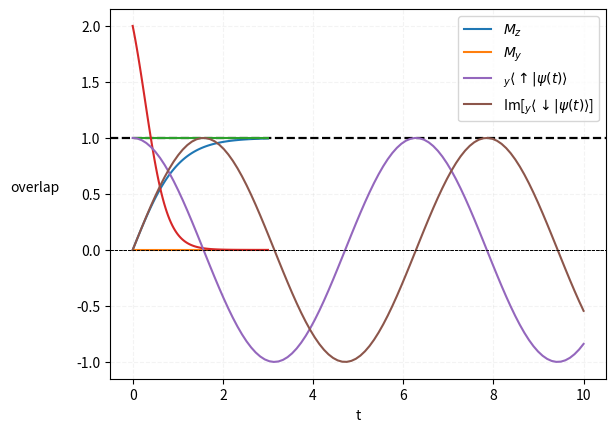

Python code for this plot:
import numpy as np

s_x = np.array([
    [0, 1],
    [1, 0]
])

s_y = np.array([
    [0, -1.0j],
    [1.0j, 0]
])

s_z = np.array([
    [1, 0],
    [0j, -1]
])

# check tracelessness
assert np.trace(s_x) == 0
assert np.trace(s_y) == 0
assert np.trace(s_z) == 0

# check Hermicity
assert np.allclose(s_x.conj().T, s_x)
assert np.allclose(s_y.conj().T, s_y)
assert np.allclose(s_z.conj().T, s_z)

h_z = 1.
H = -h_z * s_z

assert np.allclose(H.conj().T, H) # always check in advance that the Hamiltonian is hermitean

energies, eigenstates = np.linalg.eigh(H)  # we use eigh since Hamiltonian is hermitean by definition

print(energies)
print(eigenstates.T)  # we transpose

assert np.allclose(energies, energies.real)  # note that hermitean matrix can only have real eigenvalues

assert np.isclose(np.dot(eigenstates[:, 0].T.conj(), \
                         eigenstates[:, 1]), 0.0)  # check that the eigenstates are orthogonal

import scipy.linalg

def rho_direct(beta):
    return scipy.linalg.expm(-beta * H) / np.trace(scipy.linalg.expm(-beta * H))

def rho_energies(beta):
    energies, eigenstates = np.linalg.eigh(H)
    Z = np.sum(np.exp(-energies * beta))

    return np.einsum('i,ji,ki->jk', np.exp(-energies * beta), eigenstates, eigenstates) / Z
    # this einsum operation is equivalent to a sum of outer products of individual eigenstates

for beta in np.linspace(0., 1., 100):
    assert np.allclose(rho_direct(beta), rho_energies(beta))

def M_z(beta):
    return np.trace(rho_energies(beta).dot(s_z))

def M_y(beta):
    return np.trace(rho_energies(beta).dot(s_y))

betas = np.linspace(0, 3, 100)
Mzs = np.array([M_z(beta) for beta in betas])
Mys = np.array([M_y(beta) for beta in betas])
assert np.allclose(Mzs.real, Mzs)  # note that observables can only have real expectation values!
assert np.allclose(Mys.real, Mys)

import matplotlib.pyplot as plt
plt.plot(betas, Mzs.real, label = r'$M_z$')
plt.plot(betas, Mys.real, label = r'$M_y$')
plt.xlabel(r'$\beta$ = 1/T')
plt.ylabel(r'$M$',rotation=0,labelpad=10)
plt.axhline(1.0, color='black', ls='--', lw=1.6)
plt.grid(True, alpha=0.15, ls='--')
plt.legend()

def two_spin_hamiltonian(lmbd):
    return lmbd * (np.kron(s_x, s_x) + np.kron(s_y, s_y)) + np.kron(s_z, s_z)

H_Ising = two_spin_hamiltonian(0.0)
H_Heisenberg = two_spin_hamiltonian(1.0)

assert np.allclose(H_Ising.conj().T, H_Ising)
assert np.allclose(H_Heisenberg.conj().T, H_Heisenberg)

assert np.allclose(H_Ising, np.diag(np.diag(H_Ising)))  # indeed diagonal

print(np.diag(H_Ising).real)  # up-down and down-up states have energies -1, while up-up and down-down have energies +1.

energies, eigenstates = np.linalg.eigh(H_Ising)

# construct operators measuring local spin. they must be 4x4 matrices
sigma_1_z = np.kron(s_z, np.eye(2)) # tensor product of s_z and the 2x2 identity matrix
sigma_2_z = np.kron(np.eye(2), s_z) # tensor product of the 2x2 identity matrix and s_z

for i, eigenstate in enumerate(eigenstates.T):
    print('<psi_{:d}|s_z^1|psi_{:d}> = {:.3f}, <psi_{:d}|s_z^2|psi_{:d}> = {:.3f}'.format(i, \
        i, np.dot(eigenstate.conj().T, sigma_1_z.dot(eigenstate)).real, i, i, np.dot(eigenstate.conj().T, sigma_2_z.dot(eigenstate)).real))

energies, eigenstates = np.linalg.eigh(H_Heisenberg)
print('energies =', energies)

print('ground state =', eigenstates[:, 0])
print('1st excited state =',eigenstates[:,1])
print('2nd excited state =',eigenstates[:,2])
print('3rd excited state =',eigenstates[:,3])

# construct operators measuring local spin. they must always be represented by 4x4 matrices.
sigma_1_z = np.kron(s_z, np.eye(2))
sigma_2_z = np.kron(np.eye(2), s_z)

for i, eigenstate in enumerate(eigenstates.T):
    print('<psi_{:d}|s_z^1|psi_{:d}> = {:.3f}, <psi_{:d}|s_z^2|psi_{:d}> = {:.3f}'.format(i, \
        i, np.dot(eigenstate.conj().T, sigma_1_z.dot(eigenstate)).real, \
        i, i, np.dot(eigenstate.conj().T, sigma_2_z.dot(eigenstate)).real))

import scipy.linalg

def rho_direct(beta):
    return scipy.linalg.expm(-beta * H_Heisenberg) / np.trace(scipy.linalg.expm(-beta * H_Heisenberg))

def rho_energies(beta):
    energies, eigenstates = np.linalg.eigh(H_Heisenberg)
    Z = np.sum(np.exp(-energies * beta))

    return np.einsum('i,ji,ki->jk', np.exp(-energies * beta), eigenstates, eigenstates) / Z

for beta in np.linspace(0., 1., 100):
    assert np.allclose(rho_direct(beta), rho_energies(beta))

# Magnetic susceptibility associated with spin 1
def chi(beta):
    return np.trace(rho_energies(beta).dot(sigma_1_z).dot(sigma_1_z))

betas = np.linspace(0, 3, 100)
chis_oneSpin = np.array([chi(beta) for beta in betas])
assert np.allclose(chis_oneSpin.real, chis_oneSpin)  # note that observables can only have real expectation values!

import matplotlib.pyplot as plt
plt.plot(betas, chis_oneSpin.real)
plt.xlabel(r'$\beta = 1/T$')
plt.ylabel(r'$\chi^i$',labelpad = 10, rotation = 0)
plt.axhline(0.0, color='black', ls='--', lw=0.6)
plt.grid(True, alpha=0.15, ls='--')
#plt.legend()

def chi(beta):
    return np.trace(rho_energies(beta).dot(sigma_1_z + sigma_2_z).dot(sigma_2_z + sigma_1_z))


betas = np.linspace(0, 3, 100)
chis = np.array([chi(beta) for beta in betas])
assert np.allclose(chis.real, chis)  # note that observables can only have real expectations!



import matplotlib.pyplot as plt
plt.plot(betas, chis.real)
plt.xlabel(r'$\beta = 1/T$')
plt.ylabel(r"$\langle (\hat M^{tot}_z)^2 \rangle$", labelpad = 30, rotation = 0)
plt.axhline(0.0, color='black', ls='--', lw=0.6)
plt.grid(True, alpha=0.15, ls='--')
#plt.legend()


# Let us check all this numerically!
up_y = np.array([1, 1.0j]) / np.sqrt(2)
down_y = np.array([1, -1.0j]) / np.sqrt(2)

# H was already defined as H = -h_z * s_z at the top of this page.
def evolve(state, t):
    return scipy.linalg.expm(-1.0j * H * t).dot(state)

ts = np.linspace(0, 10, 100)
up_y_overlaps = np.array([np.dot(up_y.conj().T, evolve(up_y, t)) for t in ts])
down_y_overlaps = np.array([np.dot(down_y.conj().T, evolve(up_y, t)) for t in ts])

plt.plot(ts, up_y_overlaps.real, label = r'$_y\langle \uparrow|\psi(t)\rangle$')
plt.plot(ts, down_y_overlaps.imag, label = r'Im[$_y\langle \downarrow|\psi(t)\rangle$]')
plt.xlabel('t')
plt.ylabel('overlap')
plt.axhline(0.0, color='black', ls='--', lw=0.6)
plt.grid(True, alpha=0.15, ls='--')
plt.legend(loc="upper right")

# Build the Hamiltonian as a function of h, setting J = 1, and define a critical Hamiltonian with h = 1
# Show that this critical Hamiltonian is Hermitian

# Diagonalize this critical Hamiltonian


# Plot the ground state energy per spin as a function of h for an interval of h = [0,2]


# Plot the expectation value of the total magnetization sigma^z_1 + sigma^z_2
# (per spin) measured on the ground state as a function of h, for an interval
# of h = [0,2]


# Dynamics: Time evolution after a quantum quench
# (1) Prepare the system in the ground state of a Hamiltonian with h = 0 (classical Ising model), defining an initial state psi_0


# (2) Time evolve the state using the critical TFIM Hamiltonian (h = 1) (this is the quantum quench)
# You can just re-define the evolve() function in this block of code:


# (3) Calculate and plot total magnetization per spin as a function of time


# (4) Plot energy per spin vs time to prove energy is conserved


